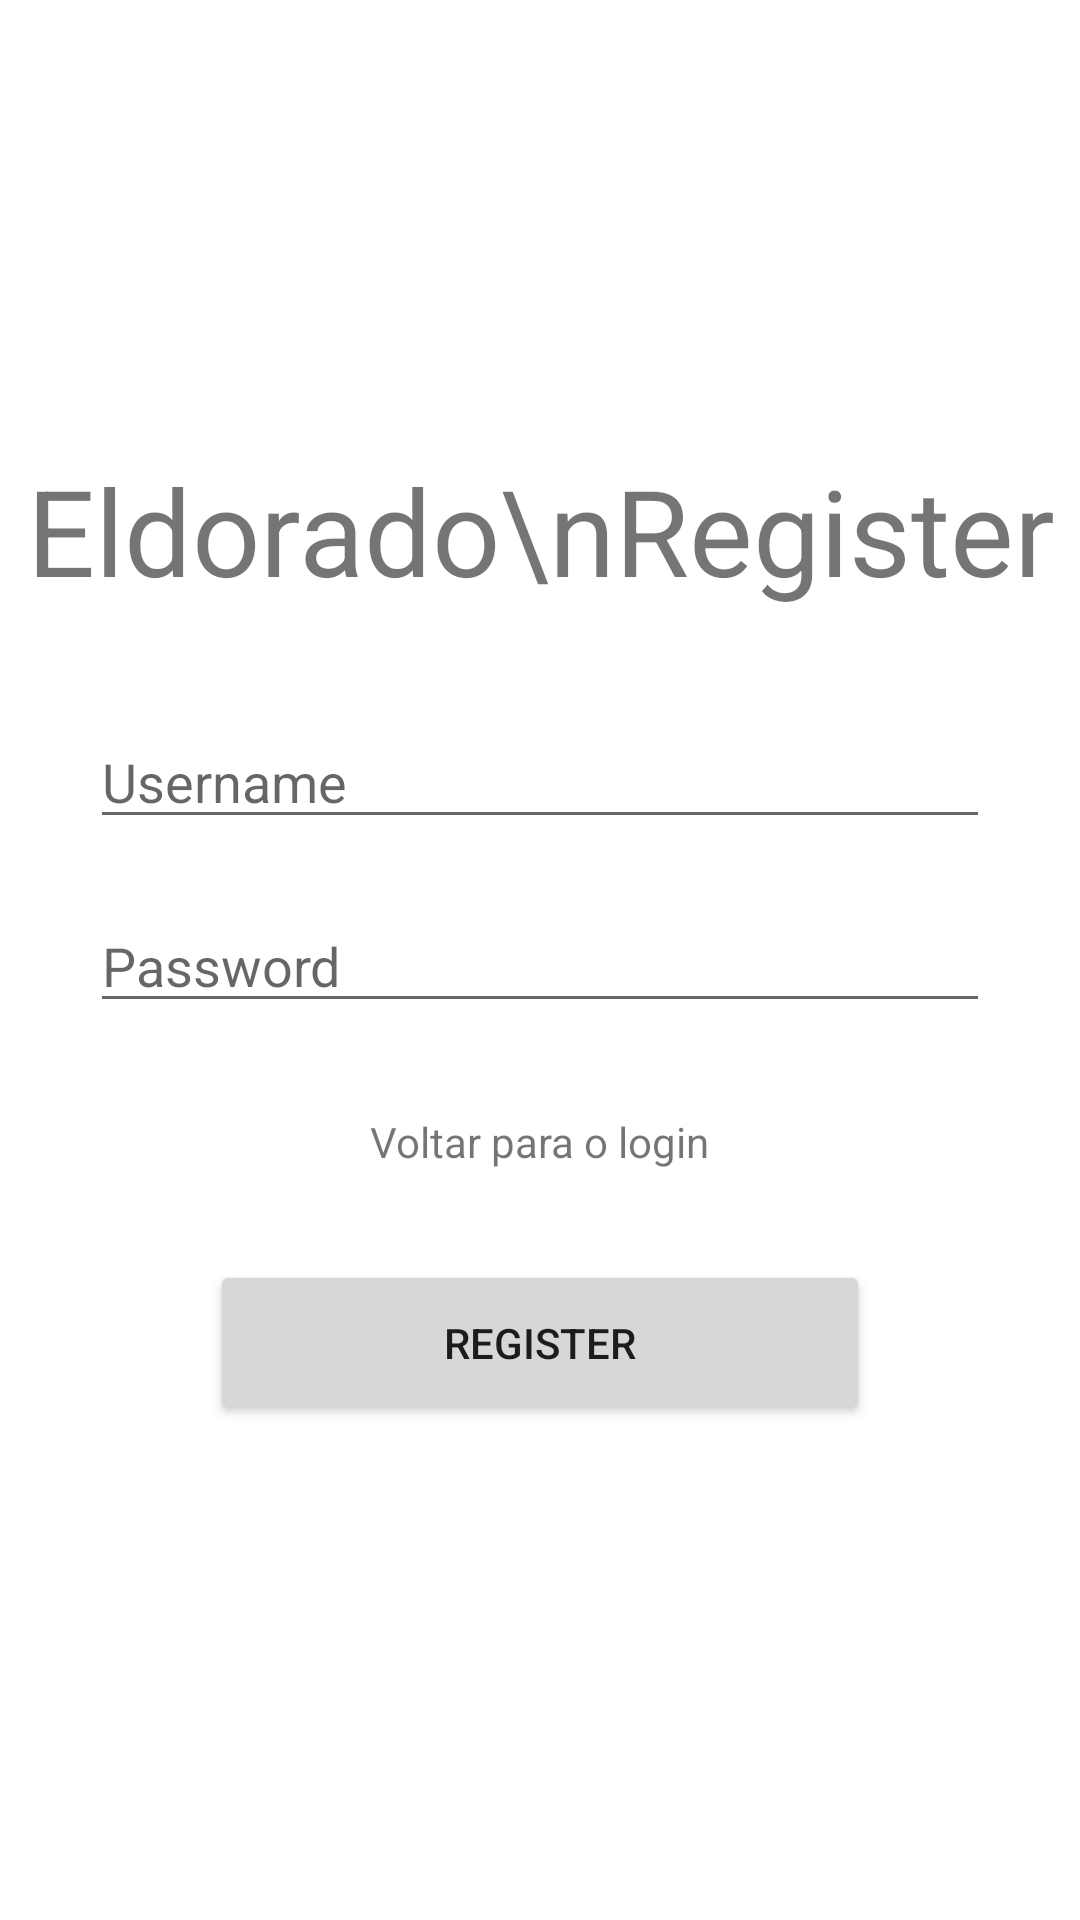

This screen was rendered from an Android layout file. Write that file and the resources it references.
<!-- AndroidManifest.xml: application theme Theme.Aula3Eudorado -->
<!-- res/layout/activity_register.xml -->
<?xml version="1.0" encoding="utf-8"?>
<androidx.constraintlayout.widget.ConstraintLayout xmlns:android="http://schemas.android.com/apk/res/android"
    xmlns:app="http://schemas.android.com/apk/res-auto"
    xmlns:tools="http://schemas.android.com/tools"
    android:layout_width="match_parent"
    android:layout_height="match_parent"
    tools:context=".Register">

    <TextView
        android:id="@+id/Logo"
        android:layout_width="wrap_content"
        android:layout_height="wrap_content"
        android:text="Eldorado\nRegister"
        android:textAlignment="center"
        android:textSize="40sp"
        app:layout_constraintEnd_toEndOf="parent"
        app:layout_constraintStart_toStartOf="parent"
        app:layout_constraintTop_toTopOf="parent"
        android:layout_marginTop="150dp" />

    <EditText
        android:id="@+id/inputUsername"
        android:layout_width="match_parent"
        android:layout_height="wrap_content"
        android:inputType="text"
        android:hint="Username"
        android:layout_marginTop="35dp"
        android:layout_marginLeft="30dp"
        android:layout_marginRight="30dp"
        app:layout_constraintTop_toBottomOf="@+id/Logo"
        app:layout_constraintLeft_toLeftOf="parent"
        app:layout_constraintRight_toRightOf="parent"
        />
    <EditText
        android:id="@+id/inputPassword"
        android:layout_width="match_parent"
        android:layout_height="wrap_content"
        android:inputType="textPassword"
        android:hint="Password"
        android:layout_marginTop="20dp"
        android:layout_marginLeft="30dp"
        android:layout_marginRight="30dp"
        app:layout_constraintTop_toBottomOf="@+id/inputUsername"
        app:layout_constraintLeft_toLeftOf="parent"
        app:layout_constraintRight_toRightOf="parent"
        />

    <TextView
        android:id="@+id/textRegister"
        android:layout_width="wrap_content"
        android:layout_height="wrap_content"
        android:text="Voltar para o login"
        android:layout_marginTop="30dp"
        app:layout_constraintEnd_toEndOf="parent"
        app:layout_constraintStart_toStartOf="parent"
        app:layout_constraintTop_toBottomOf="@+id/inputPassword"
        />

    <Button
        android:id="@+id/buttonLogin"
        android:layout_width="match_parent"
        android:layout_height="55dp"
        android:layout_marginLeft="70dp"
        android:layout_marginTop="30dp"
        android:layout_marginRight="70dp"
        android:text="Register"
        app:cornerRadius="15dp"
        app:layout_constraintEnd_toEndOf="parent"
        app:layout_constraintStart_toStartOf="parent"
        app:layout_constraintTop_toBottomOf="@+id/textRegister" />


</androidx.constraintlayout.widget.ConstraintLayout>
<!-- resources referenced by this layout -->
<resources>
  <style name="Theme.Aula3Eudorado" parent="Theme.MaterialComponents.DayNight.DarkActionBar">
          
          <item name="colorPrimary">@color/purple_500</item>
          <item name="colorPrimaryVariant">@color/purple_700</item>
          <item name="colorOnPrimary">@color/white</item>
          
          <item name="colorSecondary">@color/teal_200</item>
          <item name="colorSecondaryVariant">@color/teal_700</item>
          <item name="colorOnSecondary">@color/black</item>
          
          <item name="android:statusBarColor">?attr/colorPrimaryVariant</item>
          
      </style>
  <!-- not gathered from this repository: default colours our renderer supplied (Android Studio template values) -->
  <color name="purple_500">#FF6200EE</color>
  <color name="purple_700">#FF3700B3</color>
  <color name="teal_200">#FF03DAC5</color>
  <color name="teal_700">#FF018786</color>
  <color name="black">#FF000000</color>
  <color name="white">#FFFFFFFF</color>
</resources>
